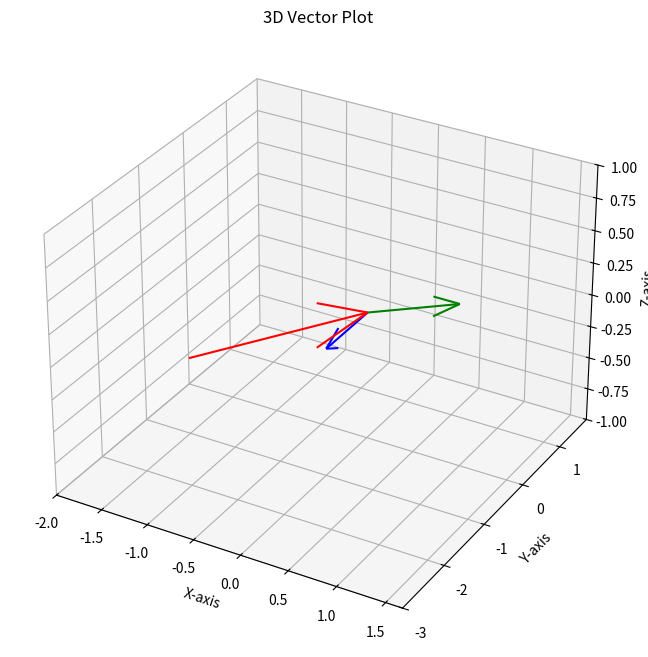

The script that saved this image:
import matplotlib.pyplot as plt
from mpl_toolkits.mplot3d import Axes3D

def plot_vectors_3d(vector_data):
    """
    Plot 3D vectors based on their starting and ending positions and colors.

    :param vector_data: List of tuples, where each tuple contains
                        ((x_start, y_start, z_start), (x_end, y_end, z_end), 'color')
    """
    fig = plt.figure(figsize=(8, 8))
    ax = fig.add_subplot(111, projection='3d')

    for data in vector_data:
        start, end, color = data
        x_start, y_start, z_start = start
        x_end, y_end, z_end = end

        # Calculate the vector components
        dx = x_end - x_start
        dy = y_end - y_start
        dz = z_end - z_start

        # Plot the vector
        ax.quiver(x_start, y_start, z_start, dx, dy, dz, color=color)

    # Set plot limits for better visualization
    all_x = [x for (start, end, _) in vector_data for x, _, _ in (start, end)]
    all_y = [y for (start, end, _) in vector_data for _, y, _ in (start, end)]
    all_z = [z for (start, end, _) in vector_data for _, _, z in (start, end)]

    ax.set_xlim(min(all_x) - 1, max(all_x) + 1)
    ax.set_ylim(min(all_y) - 1, max(all_y) + 1)
    ax.set_zlim(min(all_z) - 1, max(all_z) + 1)

    ax.set_xlabel('X-axis')
    ax.set_ylabel('Y-axis')
    ax.set_zlabel('Z-axis')
    ax.set_title('3D Vector Plot')
    plt.show()

# Example usage:
vector_data = [
    ((-1, -2, 0), (0, 0, 0), 'r'),
    ((0, 0, 0), (0, -1, 0), 'b'),
    ((0, 0, 0), (0.670820, 0.741620, 0), 'g')
]

plot_vectors_3d(vector_data)
